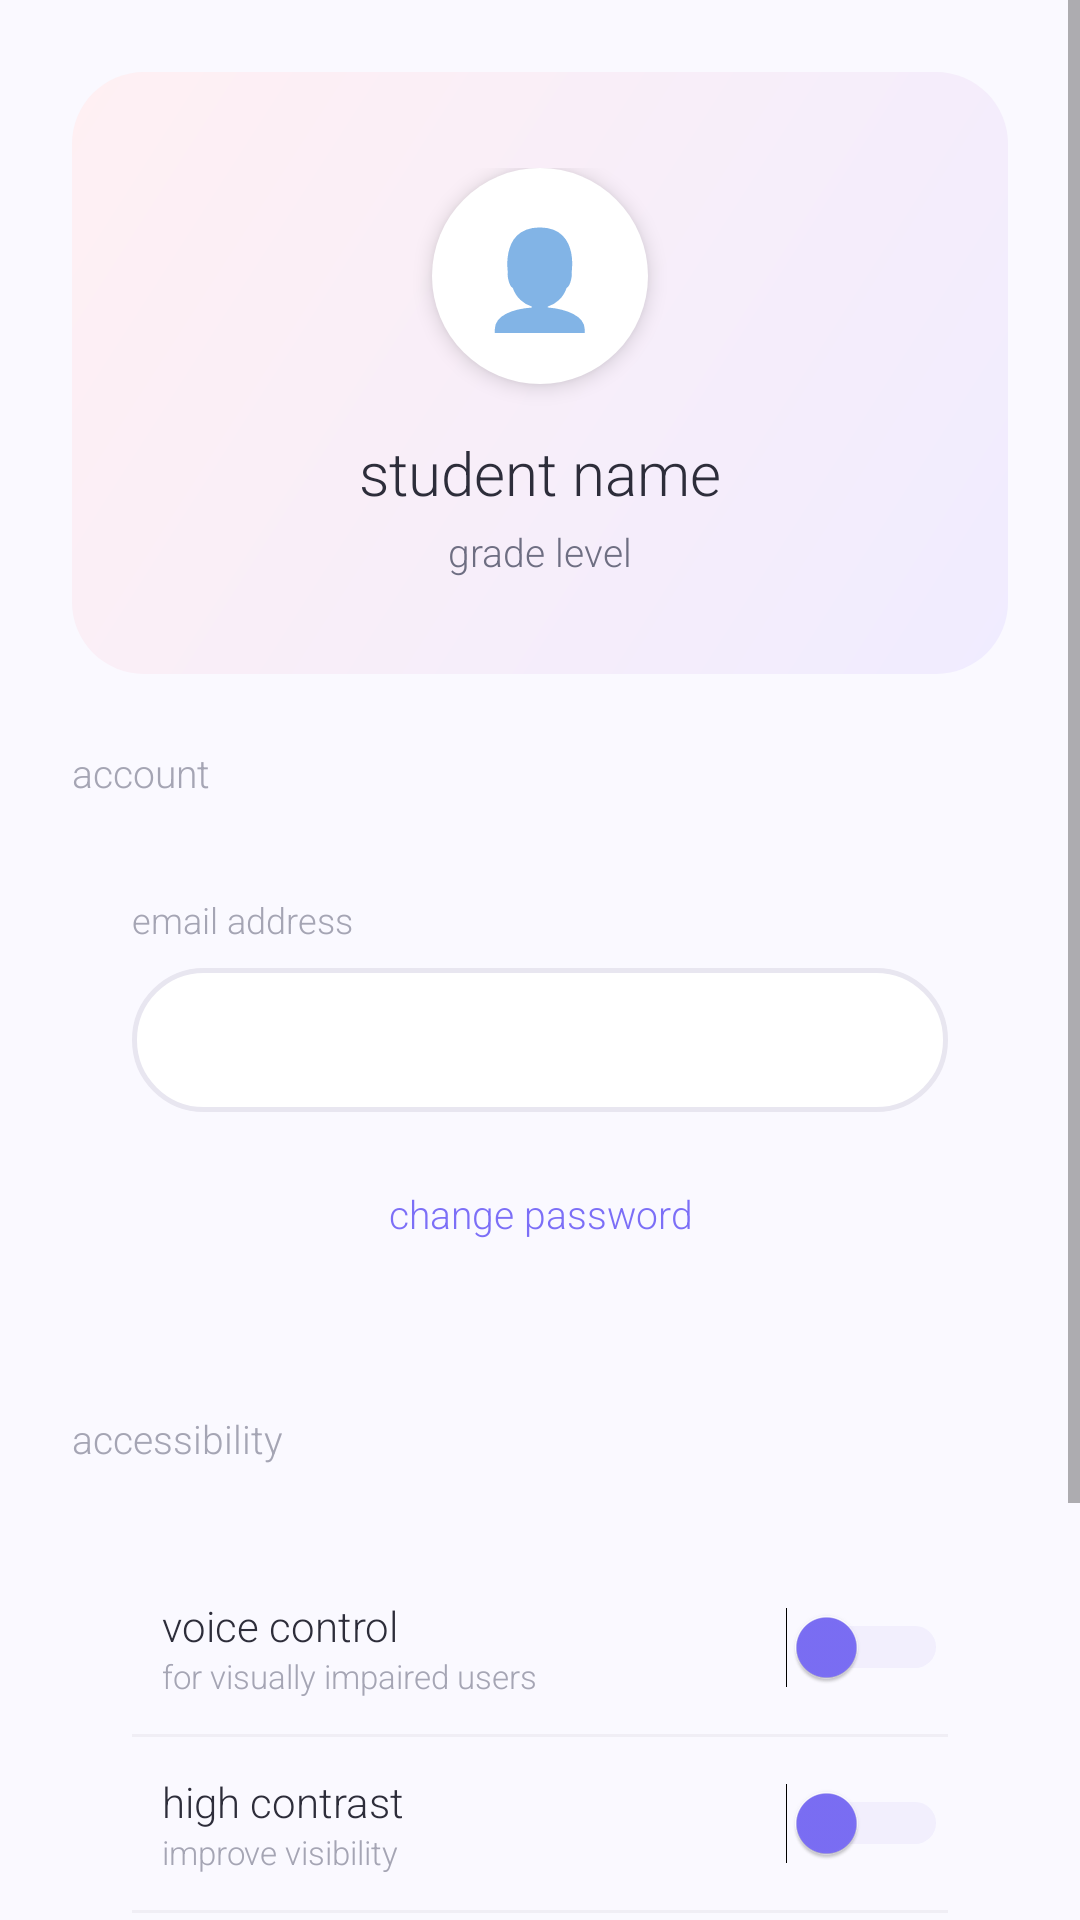

The Android layout XML behind this screen, and the referenced resources:
<!-- AndroidManifest.xml: application theme Theme.MindBloom -->
<!-- res/layout/activity_profile_setting.xml -->
<?xml version="1.0" encoding="utf-8"?>
<ScrollView xmlns:android="http://schemas.android.com/apk/res/android"
    android:layout_width="match_parent"
    android:layout_height="match_parent"
    android:background="@color/bg_main">

    <LinearLayout
        android:layout_width="match_parent"
        android:layout_height="wrap_content"
        android:orientation="vertical"
        android:padding="24dp">

        
        <LinearLayout
            android:layout_width="match_parent"
            android:layout_height="wrap_content"
            android:background="@drawable/soft_gradient_card_bg"
            android:orientation="vertical"
            android:gravity="center"
            android:padding="32dp"
            android:layout_marginBottom="24dp">

            <LinearLayout
                android:layout_width="72dp"
                android:layout_height="72dp"
                android:background="@drawable/circle_icon_bg"
                android:gravity="center"
                android:elevation="4dp"
                android:layout_marginBottom="16dp">

                <TextView
                    android:layout_width="wrap_content"
                    android:layout_height="wrap_content"
                    android:text="👤"
                    android:textSize="32sp" />
            </LinearLayout>

            <TextView
                android:id="@+id/tvStudentName"
                android:layout_width="wrap_content"
                android:layout_height="wrap_content"
                android:text="student name"
                android:textSize="20sp"
                android:textColor="@color/text_dark"
                android:fontFamily="sans-serif-light"
                android:layout_marginBottom="4dp" />

            <TextView
                android:id="@+id/tvGrade"
                android:layout_width="wrap_content"
                android:layout_height="wrap_content"
                android:text="grade level"
                android:textSize="13sp"
                android:textColor="@color/text_medium"
                android:fontFamily="sans-serif-light" />
        </LinearLayout>

        
        <TextView
            android:layout_width="wrap_content"
            android:layout_height="wrap_content"
            android:text="account"
            android:textSize="13sp"
            android:textColor="@color/text_light"
            android:fontFamily="sans-serif-light"
            android:layout_marginBottom="12dp" />

        <LinearLayout
            android:layout_width="match_parent"
            android:layout_height="wrap_content"
            android:background="@drawable/feature_card_bg"
            android:orientation="vertical"
            android:padding="20dp"
            android:layout_marginBottom="24dp">

            <TextView
                android:layout_width="wrap_content"
                android:layout_height="wrap_content"
                android:text="email address"
                android:textSize="12sp"
                android:textColor="@color/text_light"
                android:fontFamily="sans-serif-light"
                android:layout_marginBottom="8dp" />

            <EditText
                android:id="@+id/etEmail"
                android:layout_width="match_parent"
                android:layout_height="48dp"
                android:background="@drawable/bubble_input_bg"
                android:paddingHorizontal="16dp"
                android:textColor="@color/text_dark"
                android:textSize="14sp"
                android:inputType="textEmailAddress"
                android:fontFamily="sans-serif-light" />

            <Button
                android:layout_width="match_parent"
                android:layout_height="44dp"
                android:text="change password"
                android:textColor="@color/primary_color"
                android:textSize="13sp"
                android:textAllCaps="false"
                android:fontFamily="sans-serif-light"
                android:background="@drawable/outlined_button_bg"
                android:layout_marginTop="12dp" />
        </LinearLayout>

        
        <TextView
            android:layout_width="wrap_content"
            android:layout_height="wrap_content"
            android:text="accessibility"
            android:textSize="13sp"
            android:textColor="@color/text_light"
            android:fontFamily="sans-serif-light"
            android:layout_marginBottom="12dp" />

        <LinearLayout
            android:layout_width="match_parent"
            android:layout_height="wrap_content"
            android:background="@drawable/feature_card_bg"
            android:orientation="vertical"
            android:padding="20dp"
            android:layout_marginBottom="24dp">

            
            <LinearLayout
                android:layout_width="match_parent"
                android:layout_height="wrap_content"
                android:orientation="horizontal"
                android:gravity="center_vertical"
                android:paddingVertical="12dp">

                <LinearLayout
                    android:layout_width="0dp"
                    android:layout_height="wrap_content"
                    android:layout_weight="1"
                    android:orientation="vertical"
                    android:layout_marginStart="10dp">

                    <TextView
                        android:layout_width="wrap_content"
                        android:layout_height="wrap_content"
                        android:text="voice control"
                        android:textSize="14sp"
                        android:textColor="@color/text_dark"
                        android:fontFamily="sans-serif-light" />

                    <TextView
                        android:layout_width="wrap_content"
                        android:layout_height="wrap_content"
                        android:text="for visually impaired users"
                        android:textSize="11sp"
                        android:textColor="@color/text_light"
                        android:fontFamily="sans-serif-light" />
                </LinearLayout>

                <Switch
                    android:id="@+id/switchVoiceControl"
                    android:layout_width="wrap_content"
                    android:layout_height="wrap_content"
                    android:thumbTint="@color/primary_color"
                    android:trackTint="@color/primary_light" />
            </LinearLayout>

            <View
                android:layout_width="match_parent"
                android:layout_height="1dp"
                android:background="#F0EEF5" />

            
            <LinearLayout
                android:layout_width="match_parent"
                android:layout_height="wrap_content"
                android:orientation="horizontal"
                android:gravity="center_vertical"
                android:paddingVertical="12dp">

                <LinearLayout
                    android:layout_width="0dp"
                    android:layout_height="wrap_content"
                    android:layout_weight="1"
                    android:orientation="vertical"
                    android:layout_marginStart="10dp">

                    <TextView
                        android:layout_width="wrap_content"
                        android:layout_height="wrap_content"
                        android:text="high contrast"
                        android:textSize="14sp"
                        android:textColor="@color/text_dark"
                        android:fontFamily="sans-serif-light" />

                    <TextView
                        android:layout_width="wrap_content"
                        android:layout_height="wrap_content"
                        android:text="improve visibility"
                        android:textSize="11sp"
                        android:textColor="@color/text_light"
                        android:fontFamily="sans-serif-light" />
                </LinearLayout>

                <Switch
                    android:id="@+id/switchHighContrast"
                    android:layout_width="wrap_content"
                    android:layout_height="wrap_content"
                    android:thumbTint="@color/primary_color"
                    android:trackTint="@color/primary_light" />
            </LinearLayout>

            <View
                android:layout_width="match_parent"
                android:layout_height="1dp"
                android:background="#F0EEF5" />

            
            <LinearLayout
                android:layout_width="match_parent"
                android:layout_height="wrap_content"
                android:orientation="horizontal"
                android:gravity="center_vertical"
                android:paddingVertical="12dp">

                <LinearLayout
                    android:layout_width="0dp"
                    android:layout_height="wrap_content"
                    android:layout_weight="1"
                    android:orientation="vertical"
                    android:layout_marginStart="10dp">

                    <TextView
                        android:layout_width="wrap_content"
                        android:layout_height="wrap_content"
                        android:text="large text"
                        android:textSize="14sp"
                        android:textColor="@color/text_dark"
                        android:fontFamily="sans-serif-light" />

                    <TextView
                        android:layout_width="wrap_content"
                        android:layout_height="wrap_content"
                        android:text="increase text size"
                        android:textSize="11sp"
                        android:textColor="@color/text_light"
                        android:fontFamily="sans-serif-light" />
                </LinearLayout>

                <Switch
                    android:id="@+id/switchLargeText"
                    android:layout_width="wrap_content"
                    android:layout_height="wrap_content"
                    android:thumbTint="@color/primary_color"
                    android:trackTint="@color/primary_light" />
            </LinearLayout>
        </LinearLayout>

        
        <Button
            android:id="@+id/btnLogout"
            android:layout_width="match_parent"
            android:layout_height="54dp"
            android:text="log out"
            android:textColor="@color/error"
            android:textSize="16sp"
            android:textAllCaps="false"
            android:fontFamily="sans-serif-light"
            android:background="@drawable/outlined_button_bg"
            android:elevation="2dp" />

    </LinearLayout>
</ScrollView>
<!-- resources referenced by this layout -->
<resources>
  <color name="bg_main">#FAF9FF</color>
  <color name="error">#FF8A80</color>
  <color name="primary_color">#7C6FF7</color>
  <color name="primary_light">#d9d2f7</color>
  <color name="text_dark">#2D2D3A</color>
  <color name="text_light">#A5A5B4</color>
  <color name="text_medium">#6E6E82</color>
  <!-- drawable bubble_input_bg (drawable) -->
  <?xml version="1.0" encoding="utf-8"?>
  <shape xmlns:android="http://schemas.android.com/apk/res/android">
      <solid android:color="@android:color/white" />
      <corners android:radius="50dp" />
      <stroke
          android:width="1.5dp"
          android:color="#E8E6F0" />
  </shape>
  <!-- drawable circle_icon_bg (drawable) -->
  <?xml version="1.0" encoding="utf-8"?>
  <shape xmlns:android="http://schemas.android.com/apk/res/android"
      android:shape="oval">
      <solid android:color="@android:color/white" />
      <size android:width="56dp" android:height="56dp" />
  </shape>
  <!-- drawable soft_gradient_card_bg (drawable) -->
  <?xml version="1.0" encoding="utf-8"?>
  <shape xmlns:android="http://schemas.android.com/apk/res/android">
      <gradient
          android:startColor="#F0ECFF"
          android:endColor="#FFF0F3"
          android:angle="135" />
      <corners android:radius="24dp" />
  </shape>
  <style name="Theme.MindBloom" parent="Theme.MaterialComponents.Light.NoActionBar">
          <item name="colorPrimary">@color/primary_color</item>
          <item name="colorPrimaryDark">@color/primary_dark</item>
          <item name="colorAccent">@color/accent_pink</item>
          <item name="android:statusBarColor">@color/bg_main</item>
          <item name="android:windowLightStatusBar">true</item>
      </style>
  <color name="primary_dark">#5B4FCC</color>
  <color name="accent_pink">#FF9A9E</color>
</resources>
